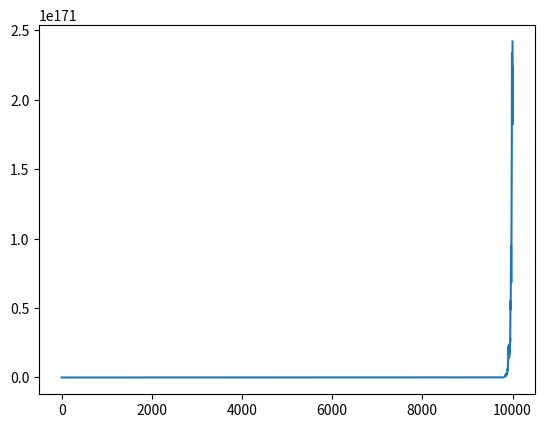

Reproduce this figure in Python.
from random import randint
import matplotlib.pyplot as plt

cash = 100
cash_over_time = [100]
for i in range(10000):
    positivetrade = randint(0,10)<=7 # 70% success ratio
    if positivetrade:
        cash+=0.1*cash
    else:
        cash-=0.1*cash
    cash_over_time.extend([cash])

plt.plot(cash_over_time)
plt.show()